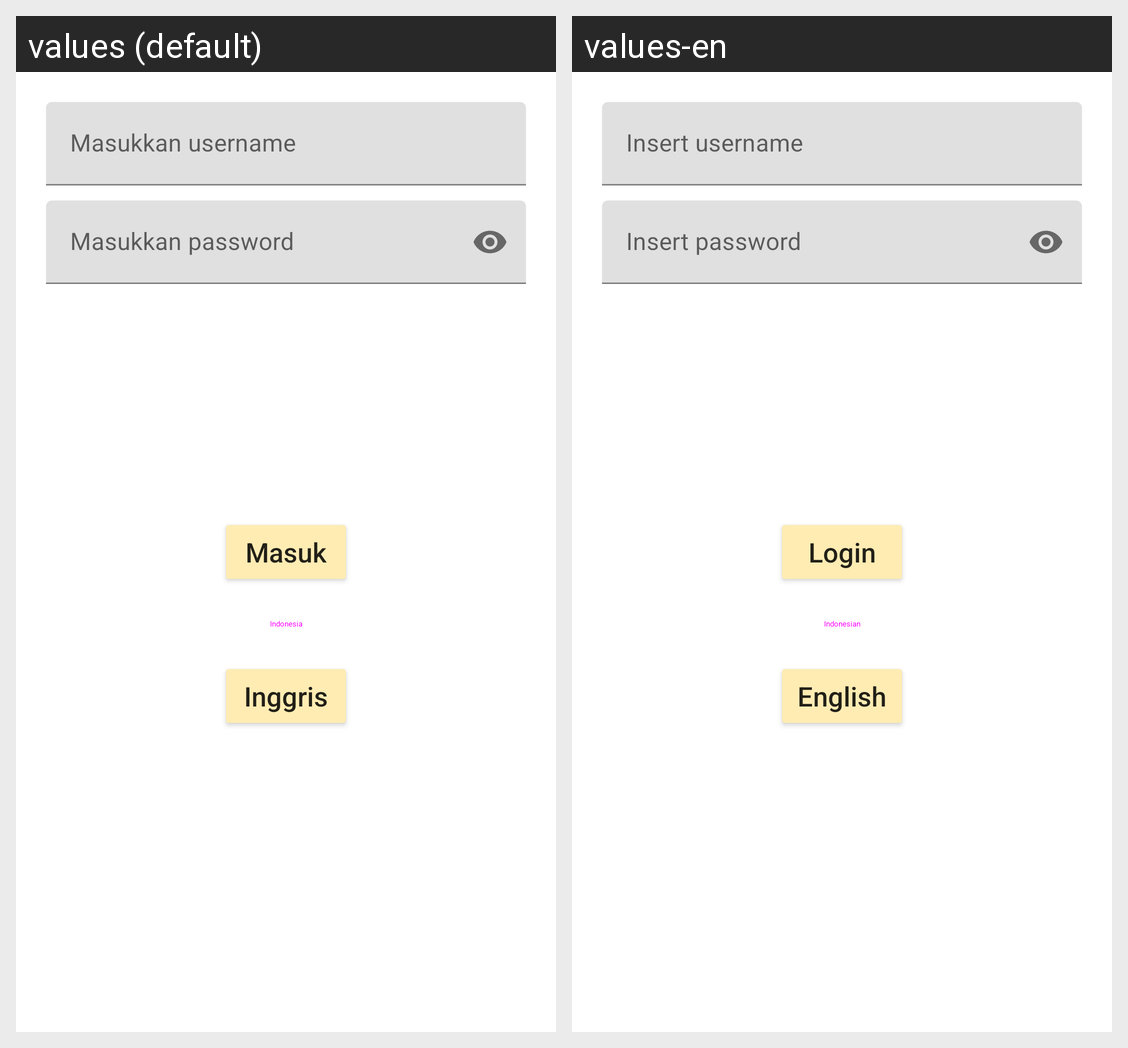

The same Android screen rendered under two of its app's locales, left to right. List the strings drawn on it with the default value and each locale's translation.
Android screen res/layout/activity_main.xml rendered under 2 locales, left to right: values (default), values-en. Device: Nexus 5 (rendered at 1080×1920; each locale shown at half size, 540×960, under a caption strip naming it); theme Theme.ChapterLimaUIDesign.
Strings drawn on this screen, with the default value and each locale's value (text and hints the layout hard-codes, and strings that could not be matched under every locale, appear in the picture but are not listed):

masukkan_username
  values: Masukkan username
  values-en: Insert username

masukkan_password
  values: Masukkan password
  values-en: Insert password

masuk
  values: Masuk
  values-en: Login

indonesia
  values: Indonesia
  values-en: Indonesian

inggris
  values: Inggris
  values-en: English
